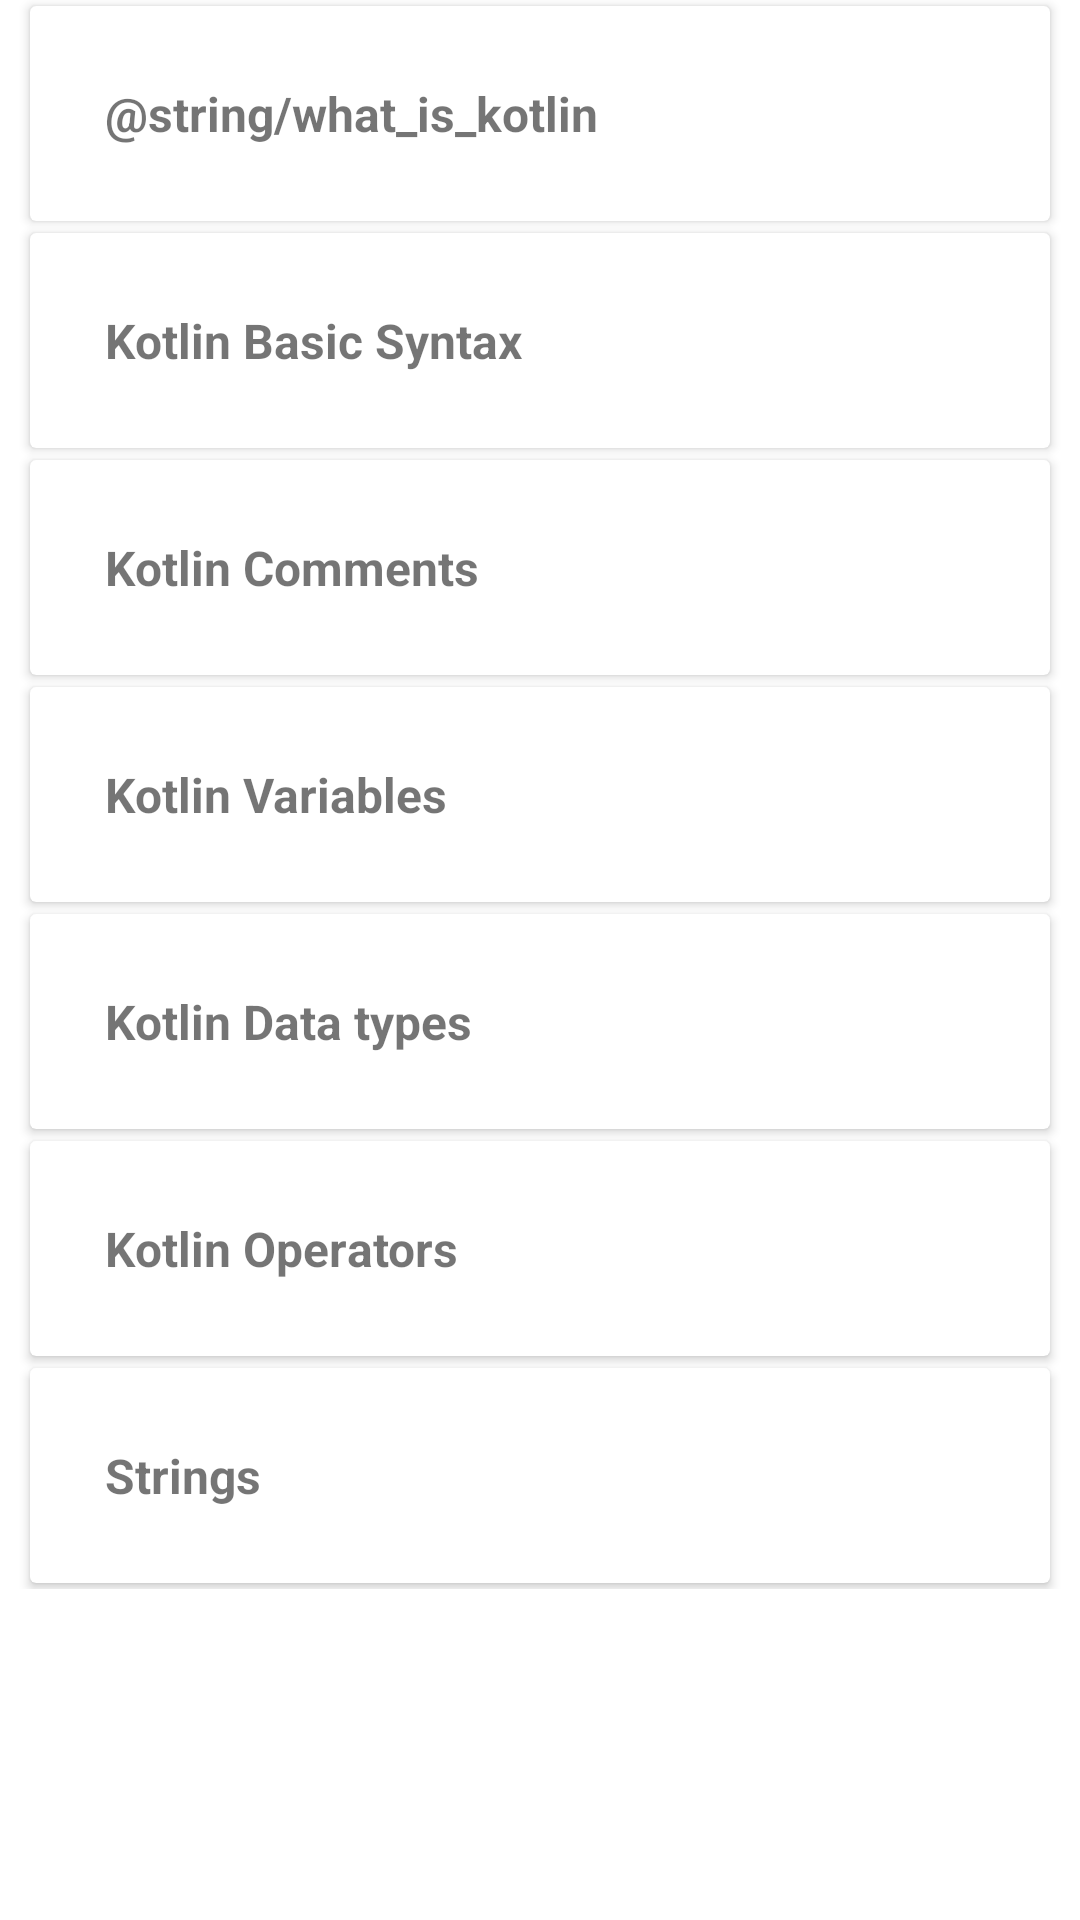

Layout XML and referenced resources for this Android screen:
<!-- AndroidManifest.xml: application theme Theme.KotLib -->
<!-- res/layout/fragment_home_page.xml -->
<?xml version="1.0" encoding="utf-8"?>
<ScrollView
    xmlns:android="http://schemas.android.com/apk/res/android"
    xmlns:tools="http://schemas.android.com/tools"
    android:layout_width="match_parent"
    android:layout_height="match_parent"
    android:layout_margin="10dp"
    tools:context=".fragments.HomePageFragment">

    <LinearLayout
        android:layout_width="match_parent"
        android:layout_height="wrap_content"
        android:orientation="vertical">

    <androidx.cardview.widget.CardView
        android:id="@+id/whatISKotlin"
        android:layout_width="match_parent"
        android:layout_height="wrap_content"
        android:layout_marginVertical="2dp"
        android:layout_marginHorizontal="10dp"
        android:padding="20dp">

        <TextView
            android:layout_width="wrap_content"
            android:layout_height="wrap_content"
            android:text="@string/what_is_kotlin"
            android:textSize="16sp"
            android:textStyle="bold"
            android:padding="25dp"/>

    </androidx.cardview.widget.CardView>

        <androidx.cardview.widget.CardView
            android:id="@+id/KotlinBasicSyntax"
            android:layout_width="match_parent"
            android:layout_height="wrap_content"
            android:layout_marginHorizontal="10dp"
            android:layout_marginVertical="2dp"
            android:padding="20dp">

            <TextView
                android:layout_width="wrap_content"
                android:layout_height="wrap_content"
                android:padding="25dp"
                android:text="Kotlin Basic Syntax"
                android:textSize="16sp"
                android:textStyle="bold" />

        </androidx.cardview.widget.CardView>

        <androidx.cardview.widget.CardView
            android:id="@+id/kotlinComments"
            android:layout_width="match_parent"
            android:layout_height="wrap_content"
            android:layout_marginVertical="2dp"
            android:layout_marginHorizontal="10dp"
            android:padding="20dp">

            <TextView
                android:layout_width="wrap_content"
                android:layout_height="wrap_content"
                android:text="Kotlin Comments"
                android:textSize="16sp"
                android:textStyle="bold"
                android:padding="25dp"/>

        </androidx.cardview.widget.CardView>

        <androidx.cardview.widget.CardView
            android:id="@+id/kotlinVariables"
            android:layout_width="match_parent"
            android:layout_height="wrap_content"
            android:layout_marginVertical="2dp"
            android:layout_marginHorizontal="10dp"
            android:padding="20dp">

            <TextView
                android:layout_width="wrap_content"
                android:layout_height="wrap_content"
                android:text="Kotlin Variables"
                android:textSize="16sp"
                android:textStyle="bold"
                android:padding="25dp"/>

        </androidx.cardview.widget.CardView>

        <androidx.cardview.widget.CardView
            android:id="@+id/kotlinDataTypes"
            android:layout_width="match_parent"
            android:layout_height="wrap_content"
            android:layout_marginVertical="2dp"
            android:layout_marginHorizontal="10dp"
            android:padding="20dp">

            <TextView
                android:layout_width="wrap_content"
                android:layout_height="wrap_content"
                android:text="Kotlin Data types"
                android:textSize="16sp"
                android:textStyle="bold"
                android:padding="25dp"/>

        </androidx.cardview.widget.CardView>

        <androidx.cardview.widget.CardView
            android:id="@+id/KotlinOperators"
            android:layout_width="match_parent"
            android:layout_height="wrap_content"
            android:layout_marginVertical="2dp"
            android:layout_marginHorizontal="10dp"
            android:padding="20dp">

            <TextView
                android:layout_width="wrap_content"
                android:layout_height="wrap_content"
                android:text="Kotlin Operators"
                android:textSize="16sp"
                android:textStyle="bold"
                android:padding="25dp"/>

        </androidx.cardview.widget.CardView>

        <androidx.cardview.widget.CardView
            android:id="@+id/kotlinStrings"
            android:layout_width="match_parent"
            android:layout_height="wrap_content"
            android:layout_marginVertical="2dp"
            android:layout_marginHorizontal="10dp"
            android:padding="20dp">

            <TextView

                android:layout_width="wrap_content"
                android:layout_height="wrap_content"
                android:text="Strings"
                android:textSize="16sp"
                android:textStyle="bold"
                android:padding="25dp"/>

        </androidx.cardview.widget.CardView>




    </LinearLayout>

</ScrollView>
<!-- resources referenced by this layout -->
<resources>
  <style name="Theme.KotLib" parent="Theme.MaterialComponents.DayNight.DarkActionBar">
          
          <item name="colorPrimary">@color/purple_500</item>
          <item name="colorPrimaryVariant">@color/purple_700</item>
          <item name="colorOnPrimary">@color/white</item>
          
          <item name="colorSecondary">@color/teal_200</item>
          <item name="colorSecondaryVariant">@color/teal_700</item>
          <item name="colorOnSecondary">@color/black</item>
          
          <item name="android:statusBarColor" tools:targetApi="l">?attr/colorPrimaryVariant</item>
          
      </style>
  <color name="purple_500">#FF6200EE</color>
  <color name="purple_700">#FF3700B3</color>
  <color name="white">#FFFFFFFF</color>
  <color name="teal_200">#FF03DAC5</color>
  <color name="teal_700">#FF018786</color>
  <color name="black">#FF000000</color>
</resources>
